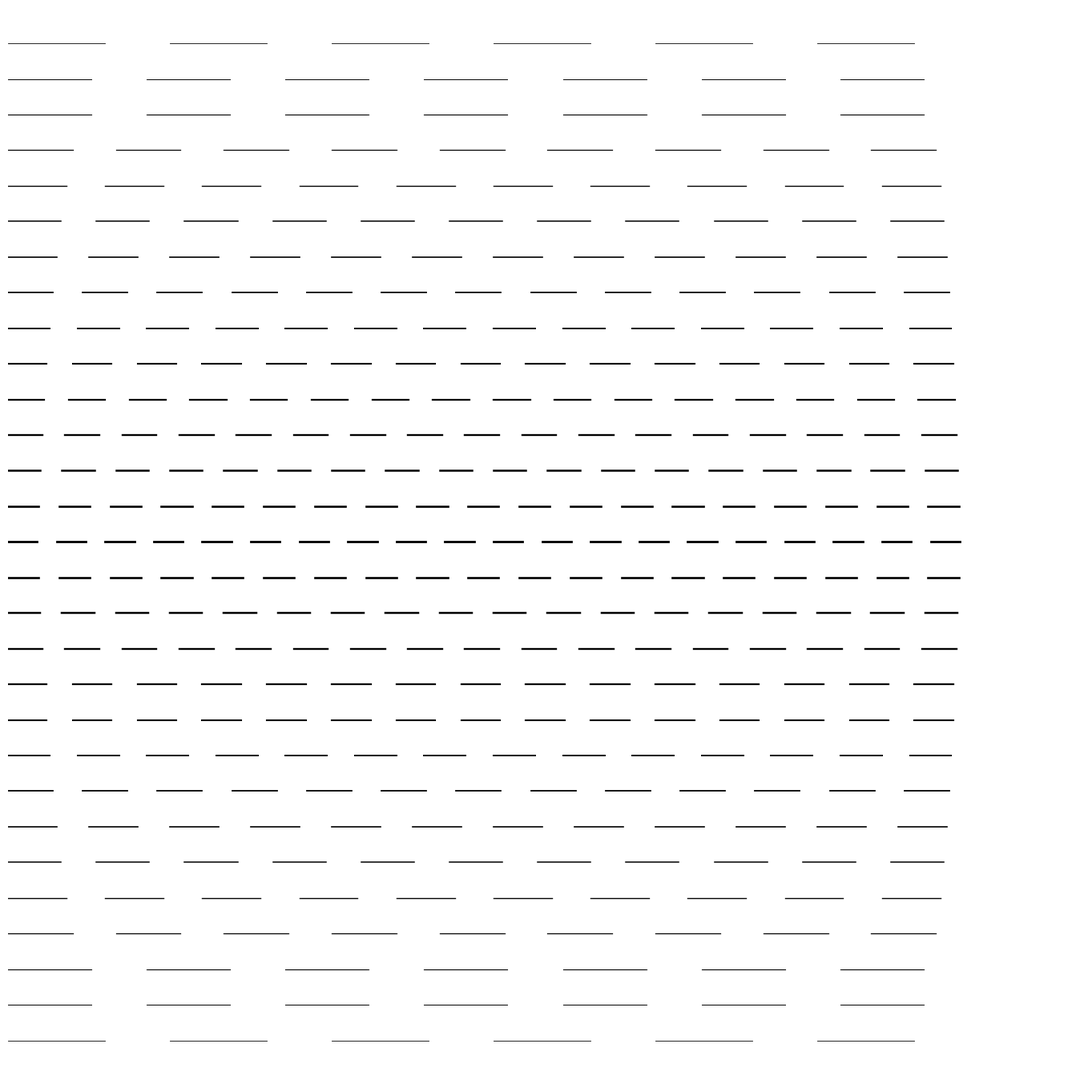

This figure's Python source:
import numpy as np
import matplotlib.pyplot as plt
from pathlib import Path
from datetime import datetime

SIZE = 4000
DPI = 300
SEED = 42
DATE = datetime.now().strftime("%d%m%Y")

JPG_DIR = Path("output/jpg")
SVG_DIR = Path("output/svg")
JPG_DIR.mkdir(parents=True, exist_ok=True)
SVG_DIR.mkdir(parents=True, exist_ok=True)

np.random.seed(SEED)


def setup_ax():
    fig, ax = plt.subplots(figsize=(SIZE/DPI, SIZE/DPI), dpi=DPI)
    fig.subplots_adjust(left=0, right=1, top=1, bottom=0)
    ax.set_facecolor("white")
    ax.set_xlim(-5, 105)
    ax.set_ylim(-5, 105)
    ax.set_aspect("equal")
    ax.axis("off")
    return fig, ax


def save(fig, name):
    jpg_path = JPG_DIR / f"{name}_{DATE}.jpg"
    svg_path = SVG_DIR / f"{name}_{DATE}.svg"
    fig.savefig(jpg_path, dpi=DPI, pad_inches=0, facecolor="white")
    fig.savefig(svg_path, format="svg", pad_inches=0, facecolor="white")
    plt.close(fig)
    print(f"Tersimpan: {jpg_path} | {svg_path}")
def parallel_density_spiral():
    fig, ax = setup_ax()
    n_lines = 30
    center_x, center_y = 50, 50
    for i in range(n_lines):
        y = -5 + i * (110 / n_lines)
        dist = np.sqrt((y - center_y) ** 2)
        max_dist = 55
        density_factor = 1 - dist / max_dist
        n_segments = int(5 + 15 * density_factor)
        segment_length = 100 / n_segments
        for j in range(n_segments):
            x_start = -5 + j * segment_length
            x_end = x_start + segment_length * 0.6
            ax.plot([x_start, x_end], [y, y], color="black", linewidth=0.5 + 1.5 * density_factor)
    save(fig, "parallel_density_spiral")


if __name__ == "__main__":
    parallel_density_spiral()
